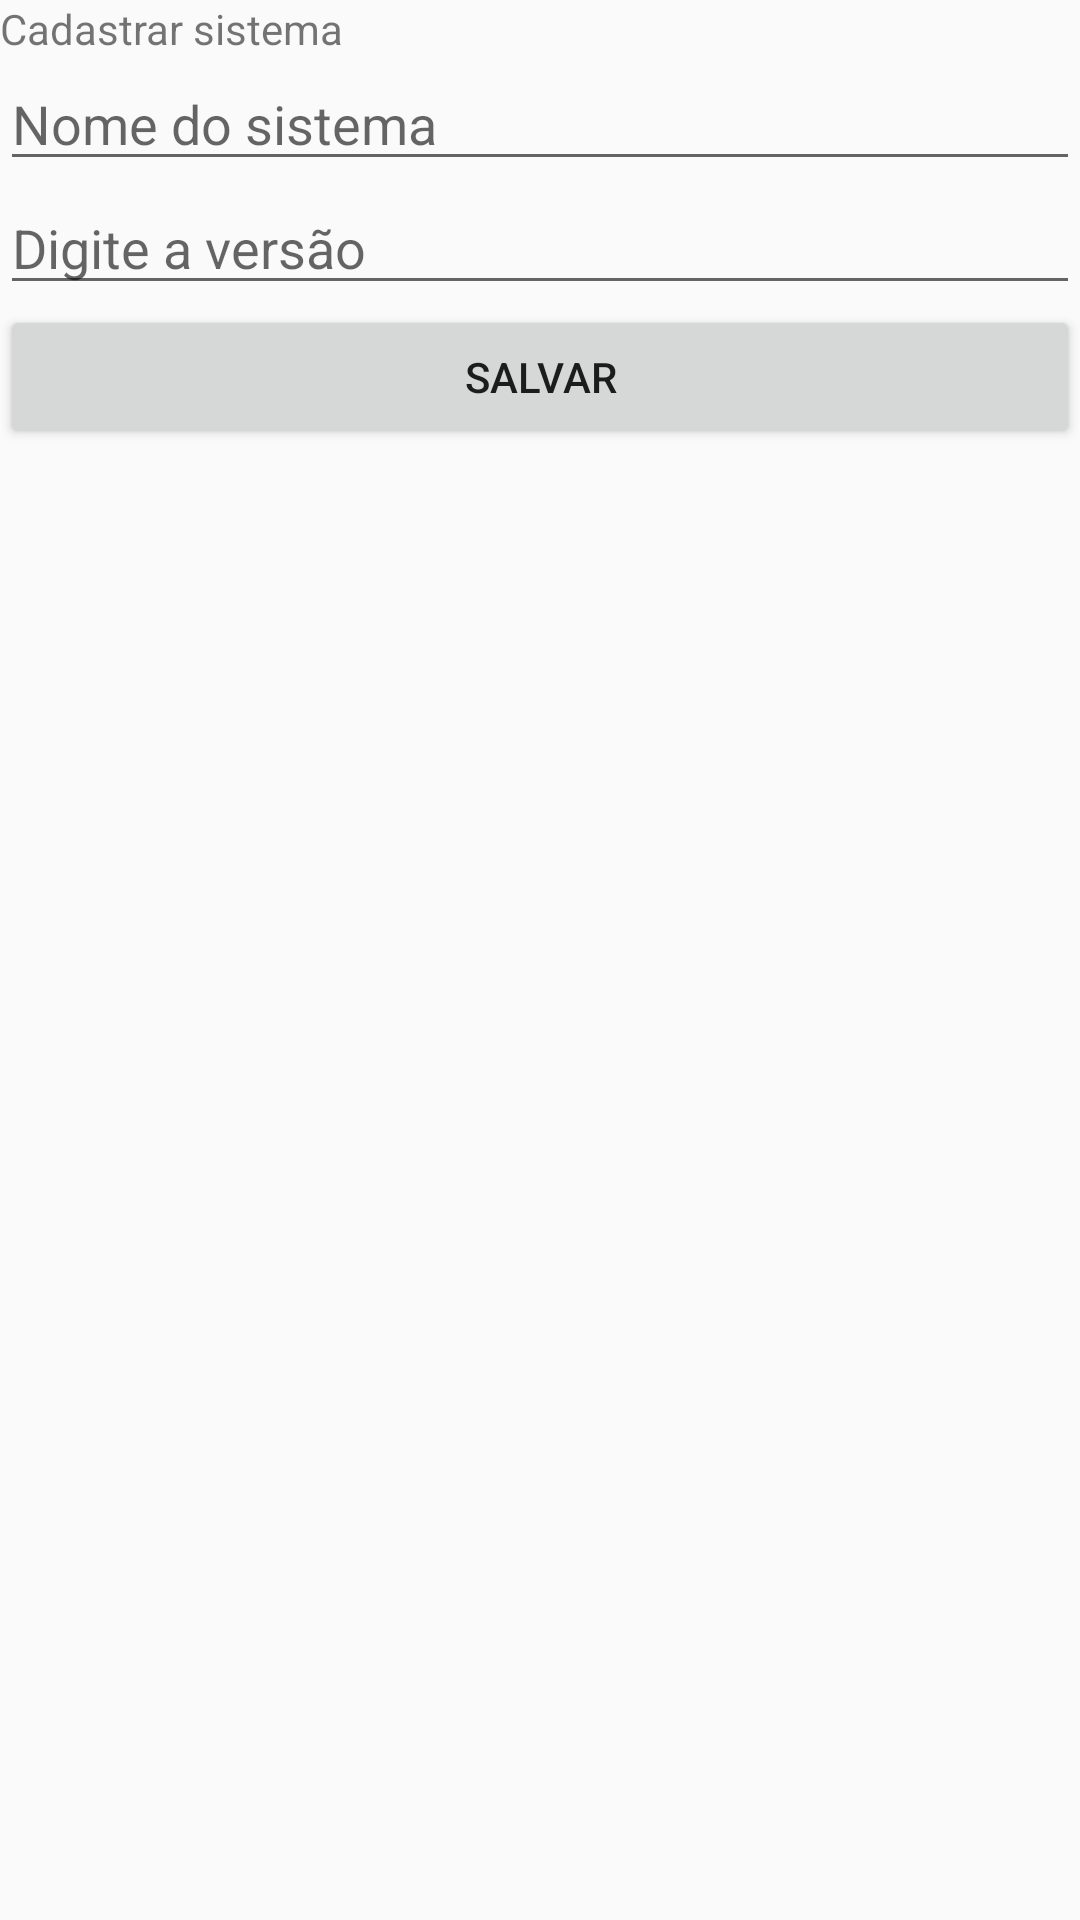

Reconstruct the res/layout file that produces this screen, plus the resources it refers to.
<!-- AndroidManifest.xml: application theme AppTheme -->
<!-- res/layout/activity_cadastrar_sistema.xml -->
<?xml version="1.0" encoding="utf-8"?>
<LinearLayout xmlns:android="http://schemas.android.com/apk/res/android"
    xmlns:app="http://schemas.android.com/apk/res-auto"
    xmlns:tools="http://schemas.android.com/tools"
    android:layout_width="match_parent"
    android:layout_height="match_parent"
    android:orientation="vertical"
    tools:context="com.example.troli.p2help.Activity.CadastrarSistemaActivity">

    <TextView
        android:id="@+id/txtCadastrarSistema"
        android:layout_width="match_parent"
        android:layout_height="wrap_content"
        android:text="Cadastrar sistema"
        />

    <EditText
        android:layout_width="match_parent"
        android:layout_height="wrap_content"
        android:id="@+id/editNomeSistema"
        android:hint="Nome do sistema"/>
    <EditText
        android:layout_width="match_parent"
        android:layout_height="wrap_content"
        android:id="@+id/editVersaoSistema"
        android:hint="Digite a versão"
        />

    <Button
        android:onClick="salvarSistema"
        android:id="@+id/btnSalvar"
        android:layout_width="match_parent"
        android:layout_height="wrap_content"
        android:text="Salvar"/>

</LinearLayout>
<!-- resources referenced by this layout -->
<resources>
  <style name="AppTheme" parent="Theme.AppCompat.Light.NoActionBar">
          
      </style>
</resources>
